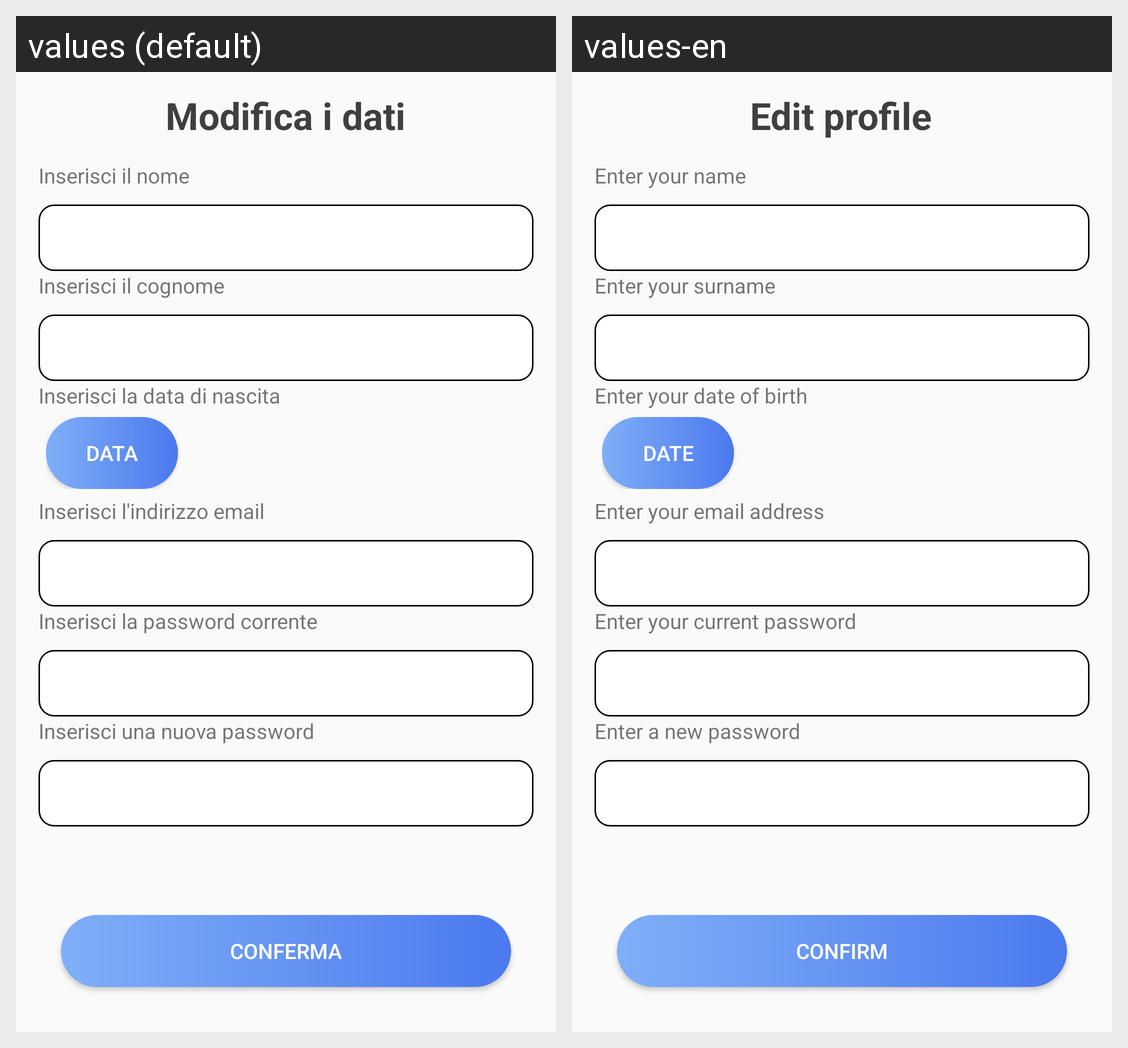

The same Android screen rendered under two of its app's locales, left to right. List the strings drawn on it with the default value and each locale's translation.
Android screen res/layout/fragment_modifica_dati.xml rendered under 2 locales, left to right: values (default), values-en. Device: Nexus 5 (rendered at 1080×1920; each locale shown at half size, 540×960, under a caption strip naming it); theme Theme.ProgettoPWM.
Strings drawn on this screen, with the default value and each locale's value (text and hints the layout hard-codes, and strings that could not be matched under every locale, appear in the picture but are not listed):

conferma
  values: Conferma
  values-en: Confirm

DatiAccount
  values: Modifica i dati
  values-en: Edit profile

inserisciN
  values: Inserisci il nome
  values-en: Enter your name

inserisciC
  values: Inserisci il cognome
  values-en: Enter your surname

data
  values: Inserisci la data di nascita
  values-en: Enter your date of birth

data1
  values: Data
  values-en: Date

inserisciE
  values: Inserisci l'indirizzo email
  values-en: Enter your email address

inserisciPC
  values: Inserisci la password corrente
  values-en: Enter your current password

inserisciNP
  values: Inserisci una nuova password
  values-en: Enter a new password
